pico-8 play session: hold → + tap 🅾

[t = 2 s] hold → ~2s, tap 🅾 ~4×
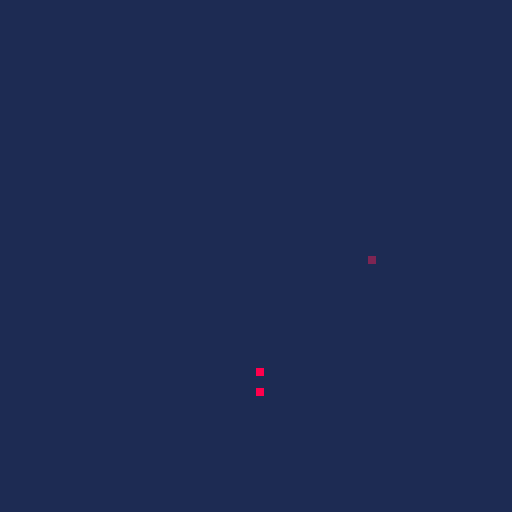
[t = 4 s] hold → ~4s, tap 🅾 ~7×
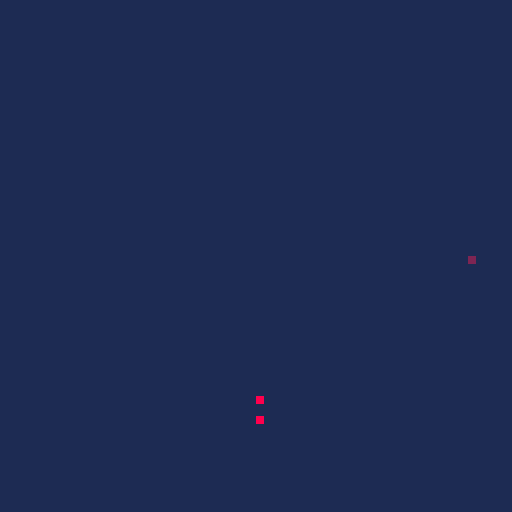

pico-8 cartridge
version 18
__lua__
--sand★sym
particle = {}
c = 8
function sandspawn(x,y)
local a = {}
a.x=x
a.y=y
a.gr=1
a.col=8
a.t=0
a.et=(rnd(10)+5)*60

add(particle,a)
return a
end


function _init()
pl={}
pl.x=64
pl.y=64
pl.dx=0
pl.dy=0
pl.col=2
end

dt2 = 0

function _update()
moveplayer(pl)
_uplyr()
foreach(particle,u_pxy)
dt2+=1
end


function moveplayer(a)
if btn(⬅️)then a.dx-=.5 end
if btn(➡️)then a.dx+=.5 end
if btn(⬇️)then a.dy+=.5 end
if btn(⬆️)then a.dy-=.5 end
 
 
if btn(❎) and dt2%2.5==0 then
p=sandspawn(a.x,a.y)
c = c+.1/4
if c>15 then c=7 end
p.col= c 
end
end

function _uplyr()
if pl.x+pl.dx>128 or 
			pl.x+pl.dx<0 
then pl.dx*=-1 end

if pl.y+pl.dy>128 or 
			pl.y+pl.dy<0 
then pl.dy*=-1 end

pl.x+=pl.dx
pl.y+=pl.dy
pl.dx*=0.95
pl.dy*=0.95
end

function dr_pl()
rectfill(0+pl.x,0+pl.y,
1+pl.x,1+pl.y,pl.col)
end

function dr_pixel(a)
rectfill(0+a.x,0+a.y,
1+a.x,1+a.y,a.col)
end

function u_pxy(a)
--fall
local cantmove= false
if a.y+1>127 then a.t+=0
	elseif pget(a.x,a.y+2)==1 
	then a.y+=1
	elseif pget(a.x+2,a.y+2)==1 then
	a.y+=1 a.x+=1
	elseif pget(a.x-2,a.y+2)==1 then
	a.y+=1 a.x-=1	
	else	
add(inactive,a) del(particle,a)
end

if a.t>a.et then del(particle,a) 
end end

inactive={}
function _draw()
cls(1)
dr_pl()
foreach(particle,dr_pixel)
foreach(inactive,dr_pixel)
end
__gfx__
00000000000000000000000000000000000000000000000000000000000000000000000000000000000000000000000000000000000000000000000000000000
00000000000000000000000000000000000000000000000000000000000000000000000000000000000000000000000000000000000000000000000000000000
00700700000000000000000000000000000000000000000000000000000000000000000000000000000000000000000000000000000000000000000000000000
00077000000000000000000000000000000000000000000000000000000000000000000000000000000000000000000000000000000000000000000000000000
00077000000000000000000000000000000000000000000000000000000000000000000000000000000000000000000000000000000000000000000000000000
00700700000000000000000000000000000000000000000000000000000000000000000000000000000000000000000000000000000000000000000000000000
